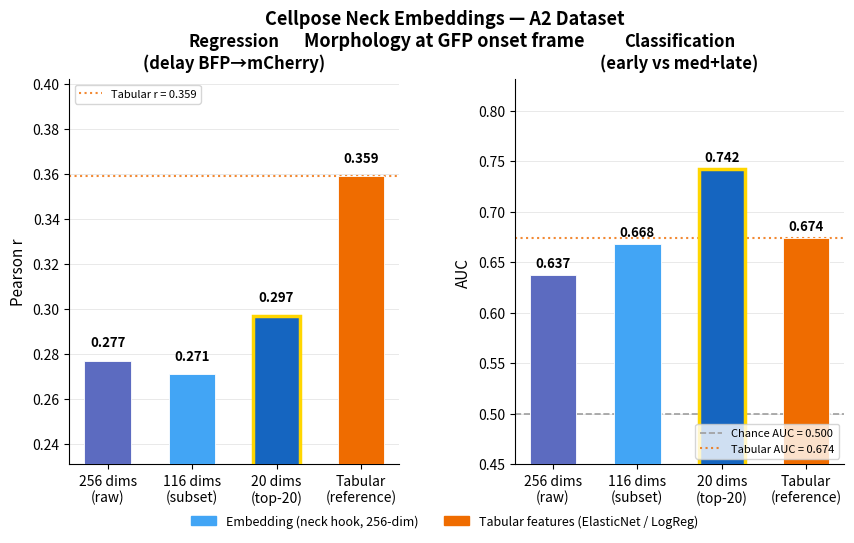

Write the Python code that produced this figure. (Note: this script raises an exception after producing the figure.)
#!/usr/bin/env python3
"""
Summary comparison figure: embedding dimensionality reduction vs tabular baseline.
Two panels: regression (Pearson r) and classification (AUC).
"""

import numpy as np
import matplotlib
matplotlib.use('Agg')
import matplotlib.pyplot as plt
import matplotlib.patches as mpatches
from pathlib import Path

FIGURES_DIR = Path('/home/labs/ginossar/talfis/LiveImaging/CellposeEmbedding/figures')

# ── Data ──────────────────────────────────────────────────────────────────────
labels   = ['256 dims\n(raw)', '116 dims\n(subset)', '20 dims\n(top-20)', 'Tabular\n(reference)']
regr_r   = [0.277,  0.271,  0.297,  0.359]
clf_auc  = [0.637,  0.668,  0.742,  0.674]

x       = np.arange(len(labels))
width   = 0.55

EMBD_CLR  = ['#5C6BC0', '#42A5F5', '#1565C0']   # blue family for embedding models
TAB_CLR   = '#EF6C00'                             # orange for tabular
BAR_COLORS = EMBD_CLR + [TAB_CLR]

# ── Figure ────────────────────────────────────────────────────────────────────
fig, axes = plt.subplots(1, 2, figsize=(10, 5))
fig.subplots_adjust(wspace=0.35)

for ax, vals, ylabel, title, chance, ref_line, ref_label in [
    (axes[0], regr_r,  "Pearson r",  "Regression\n(delay BFP→mCherry)",
     None,   0.359,  "Tabular r = 0.359"),
    (axes[1], clf_auc, "AUC",        "Classification\n(early vs med+late)",
     0.500,  0.674,  "Tabular AUC = 0.674"),
]:
    bars = ax.bar(x, vals, width=width, color=BAR_COLORS, zorder=3,
                  edgecolor='white', linewidth=0.6)

    # value labels on bars
    for bar, v in zip(bars, vals):
        ax.text(bar.get_x() + bar.get_width()/2, v + 0.005,
                f'{v:.3f}', ha='center', va='bottom', fontsize=9.5, fontweight='bold')

    # reference lines
    if chance is not None:
        ax.axhline(chance, color='#9E9E9E', lw=1.2, ls='--', zorder=2,
                   label=f'Chance AUC = {chance:.3f}')
    ax.axhline(ref_line, color=TAB_CLR, lw=1.5, ls=':', zorder=2, alpha=0.8,
               label=ref_label)

    ax.set_xticks(x)
    ax.set_xticklabels(labels, fontsize=10)
    ax.set_ylabel(ylabel, fontsize=11)
    ax.set_title(title, fontsize=12, fontweight='bold', pad=8)
    ax.spines['top'].set_visible(False)
    ax.spines['right'].set_visible(False)
    ax.grid(axis='y', lw=0.5, alpha=0.4, zorder=0)
    ax.legend(fontsize=8, loc='lower right' if chance else 'upper left')

    # highlight the best embedding bar
    best_emb = int(np.argmax(vals[:3]))
    bars[best_emb].set_edgecolor('#FFD600')
    bars[best_emb].set_linewidth(2.5)

    ymax = max(vals) * 1.12
    ymin = (min(vals) - 0.04) if chance is None else min(chance - 0.05, min(vals) - 0.04)
    ax.set_ylim(max(0, ymin), ymax)

# shared legend patch for embedding vs tabular
emb_patch = mpatches.Patch(color='#42A5F5', label='Embedding (neck hook, 256-dim)')
tab_patch  = mpatches.Patch(color=TAB_CLR,  label='Tabular features (ElasticNet / LogReg)')
fig.legend(handles=[emb_patch, tab_patch], loc='lower center',
           ncol=2, fontsize=9, frameon=False,
           bbox_to_anchor=(0.5, -0.04))

fig.suptitle('Cellpose Neck Embeddings — A2 Dataset\nMorphology at GFP onset frame',
             fontsize=13, fontweight='bold', y=1.02)

out = FIGURES_DIR / 'embedding_comparison_figure.png'
fig.savefig(str(out), dpi=180, bbox_inches='tight')
plt.close(fig)
print(f'Saved {out}')
